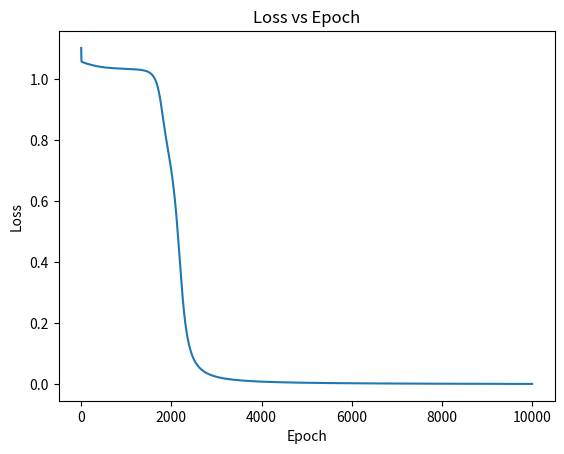

Write Python code to recreate this figure.
# Generated from: backprop XOR.ipynb
# Converted at: 2026-05-05T02:08:31.663Z
# Next step (optional): refactor into modules & generate tests with RunCell
# Quick start: pip install runcell

# ### Assignment 7
# 
# Title: Write a python program to show Back Propagation Network for XOR function with Binary Input and Output 
# 
# Problem Statement: Implement to show Back Propagation Network for XOR function with Binary Input and Output


# !pip install numpy matplotlib

# (Latest version upgrade)
# !pip install -U numpy matplotlib

import numpy as np
import matplotlib.pyplot as plt

# XOR dataset
X = np.array([
    [0, 0],
    [0, 1],
    [1, 0],
    [1, 1]
])

y = np.array([0, 1, 1, 0])

class SimpleNN:
    def __init__(self, lr=0.5, epochs=10000):
        self.lr = lr
        self.epochs = epochs
        
        np.random.seed(1)
        
        # Weights (input → hidden)
        self.w1 = np.random.rand()
        self.w2 = np.random.rand()
        self.w3 = np.random.rand()
        self.w4 = np.random.rand()
        
        # Weights (hidden → output)
        self.w5 = np.random.rand()
        self.w6 = np.random.rand()
        
        # Bias
        self.b1 = np.random.rand()
        self.b2 = np.random.rand()
        
        self.losses = []

    # Activation function
    def sigmoid(self, x):
        return 1 / (1 + np.exp(-x))
    
    # Derivative of sigmoid
    def sigmoid_derivative(self, x):
        return x * (1 - x)

    # Forward pass
    def forward(self, x1, x2):
        # Hidden layer
        h1_input = x1 * self.w1 + x2 * self.w2 + self.b1
        h1 = self.sigmoid(h1_input)

        h2_input = x1 * self.w3 + x2 * self.w4 + self.b1
        h2 = self.sigmoid(h2_input)

        # Output layer
        output_input = h1 * self.w5 + h2 * self.w6 + self.b2
        output = self.sigmoid(output_input)

        return h1, h2, output

    # Training function
    def fit(self, X, y):
        for epoch in range(self.epochs):
            total_loss = 0
            
            for i in range(len(X)):
                x1 = X[i][0]
                x2 = X[i][1]
                target = y[i]
                
                # ---- Forward ----
                h1, h2, output = self.forward(x1, x2)
                
                # ---- Error ----
                error = target - output
                total_loss = total_loss + (error ** 2)
                
                # ---- Backprop ----
                d_output = error * self.sigmoid_derivative(output)
                
                d_h1 = d_output * self.w5 * self.sigmoid_derivative(h1)
                d_h2 = d_output * self.w6 * self.sigmoid_derivative(h2)
                
                # ---- Update output layer ----
                self.w5 = self.w5 + self.lr * d_output * h1
                self.w6 = self.w6 + self.lr * d_output * h2
                self.b2 = self.b2 + self.lr * d_output
                
                # ---- Update hidden layer ----
                self.w1 = self.w1 + self.lr * d_h1 * x1
                self.w2 = self.w2 + self.lr * d_h1 * x2
                
                self.w3 = self.w3 + self.lr * d_h2 * x1
                self.w4 = self.w4 + self.lr * d_h2 * x2
                
                # Bias for hidden layer
                self.b1 = self.b1 + self.lr * (d_h1 + d_h2)
            
            self.losses.append(total_loss)

    def predict(self, X):
        results = []
        
        for i in range(len(X)):
            x1 = X[i][0]
            x2 = X[i][1]
            
            _, _, output = self.forward(x1, x2)
            
            # Convert to 0 or 1
            if output >= 0.5:
                results.append(1)
            else:
                results.append(0)
                
        return results

    def plot_loss(self):
        plt.plot(self.losses)
        plt.title("Loss vs Epoch")
        plt.xlabel("Epoch")
        plt.ylabel("Loss")
        plt.show()

model = SimpleNN(lr=0.5, epochs=10000)
model.fit(X, y)

model.plot_loss()

print("Final Predictions:\n")

preds = model.predict(X)

for i in range(len(X)):
    print(X[i], "->", preds[i])
